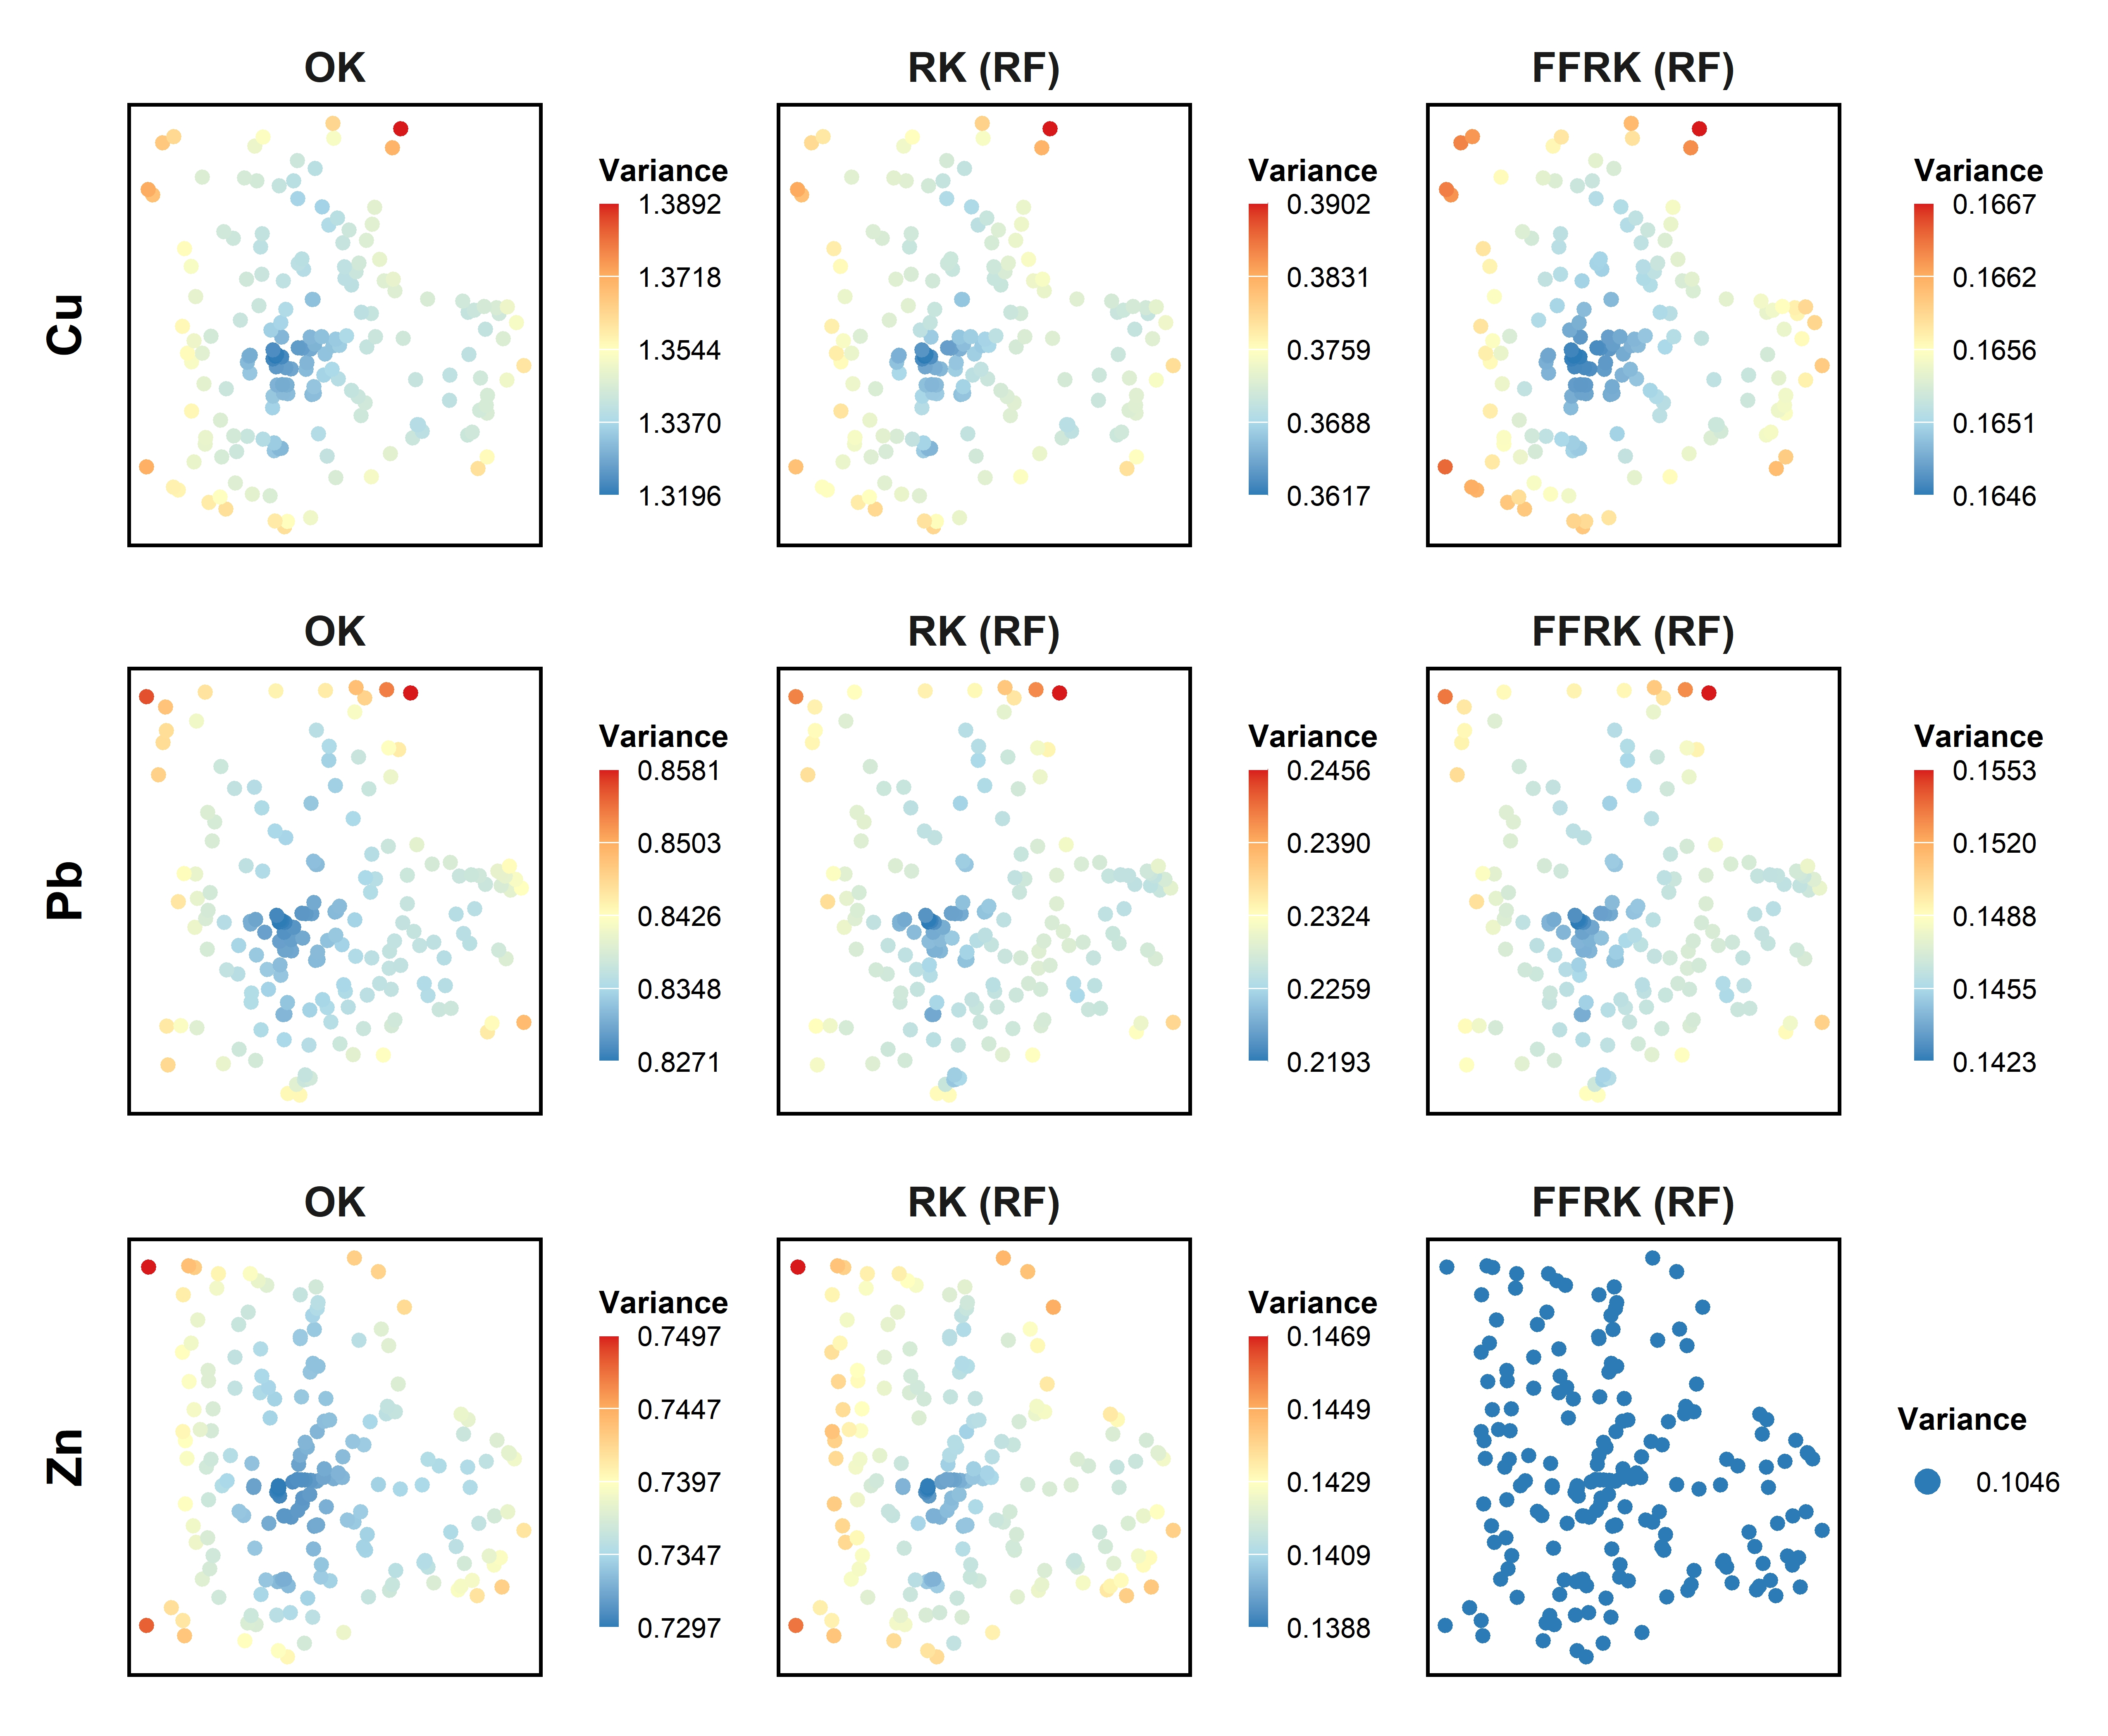

The data file committed next to this chart (first rows):
Element, model, Min, Max, Mean, Diff
Cu, FFRK_lm, 0.8382, 0.8548, 0.8435, 0.01654
Cu, FFRK_rf, 0.1646, 0.1667, 0.1653, 0.002074
Cu, FFRK_rpart, 1.044, 1.082, 1.056, 0.0377
Cu, FFRK_svmRadial, 0.7051, 0.7051, 0.7051, 0
Cu, ok, 1.32, 1.389, 1.342, 0.06963
Cu, rk_lm, 1.11, 1.169, 1.129, 0.05877
Cu, rk_rf, 0.3617, 0.3902, 0.3714, 0.02857
Cu, rk_rpart, 1.077, 1.137, 1.096, 0.06016
Cu, rk_svmRadial, 0.9447, 0.9978, 0.9623, 0.05318
Cu, uk, 1.269, 1.358, 1.287, 0.08864
Pb, FFRK_lm, 0.6165, 0.6643, 0.6312, 0.04786
Pb, FFRK_rf, 0.1423, 0.1553, 0.1464, 0.01299
Pb, FFRK_rpart, 0.7332, 0.7823, 0.7483, 0.04908
Pb, FFRK_svmRadial, 0.4721, 0.5048, 0.4822, 0.03269
Pb, ok, 0.8271, 0.8581, 0.8365, 0.031
Pb, rk_lm, 1.215, 1.215, 1.215, 0
Pb, rk_rf, 0.2193, 0.2456, 0.2276, 0.02635
Pb, rk_rpart, 0.7387, 0.7668, 0.7475, 0.02805
Pb, rk_svmRadial, 0.6506, 0.6819, 0.6605, 0.03129
Pb, uk, 0.818, 0.8775, 0.8283, 0.05943
Zn, FFRK_lm, 0.4747, 0.481, 0.4769, 0.006348
Zn, FFRK_rf, 0.1046, 0.1046, 0.1046, 0
Zn, FFRK_rpart, 0.5108, 0.5239, 0.5151, 0.01316
Zn, FFRK_svmRadial, 0.4204, 0.4254, 0.4221, 0.005034
Zn, ok, 0.7297, 0.7497, 0.7356, 0.02002
Zn, rk_lm, 0.7431, 0.7431, 0.7431, 0
Zn, rk_rf, 0.1388, 0.1469, 0.1419, 0.00812
Zn, rk_rpart, 0.5506, 0.5679, 0.5567, 0.01732
Zn, rk_svmRadial, 0.7148, 0.7148, 0.7148, 0
Zn, uk, 0.729, 0.7583, 0.7327, 0.02934
